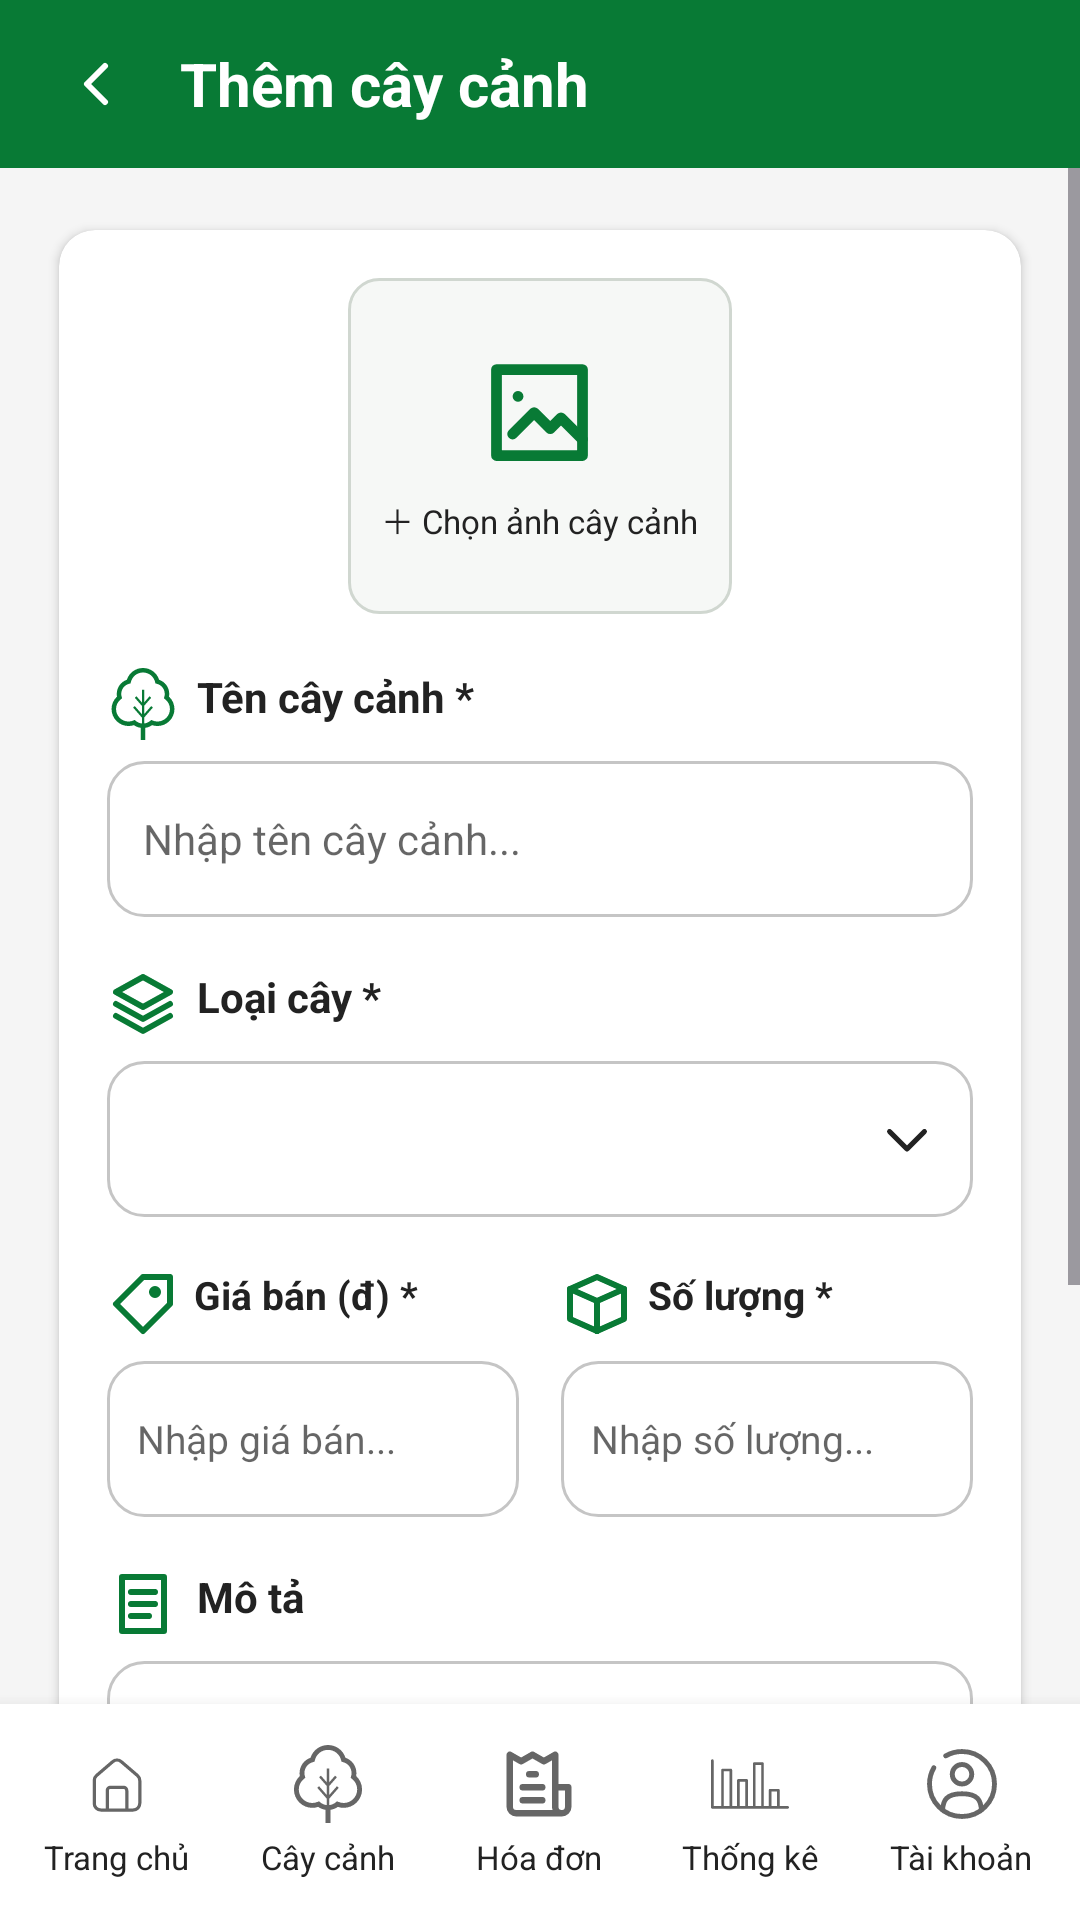

Layout XML and referenced resources for this Android screen:
<!-- AndroidManifest.xml: application theme Theme.QuanLyCayCanh -->
<!-- res/layout/activity_add_edit_plant.xml -->
<?xml version="1.0" encoding="utf-8"?>
<LinearLayout xmlns:android="http://schemas.android.com/apk/res/android"
    xmlns:app="http://schemas.android.com/apk/res-auto"
    android:layout_width="match_parent" android:layout_height="match_parent"
    android:background="@color/screen_background" android:orientation="vertical">

    <LinearLayout android:layout_width="match_parent" android:layout_height="56dp"
        android:gravity="center_vertical" android:orientation="horizontal"
        android:background="@color/green_primary" android:paddingHorizontal="12dp">
        <ImageButton android:id="@+id/btnBackForm" android:layout_width="40dp"
            android:layout_height="40dp" android:background="?attr/selectableItemBackgroundBorderless"
            android:src="@drawable/ic_plant_back" app:tint="@color/white"
            android:contentDescription="Quay lại" />
        <TextView android:layout_width="match_parent" android:layout_height="wrap_content"
            android:layout_marginStart="8dp" android:id="@+id/tvFormTitle" android:text="Thêm cây cảnh"
            android:textSize="20sp" android:textStyle="bold"
            android:textColor="@color/white" />
    </LinearLayout>

    <ScrollView android:layout_width="match_parent" android:layout_height="0dp"
        android:layout_weight="1" android:fillViewport="false" android:clipToPadding="false">
        <androidx.cardview.widget.CardView android:layout_width="match_parent"
            android:layout_height="wrap_content" android:layout_margin="14dp"
            app:cardCornerRadius="12dp" app:cardElevation="2dp"
            app:cardBackgroundColor="@color/white" app:cardUseCompatPadding="true">

            <LinearLayout android:layout_width="match_parent" android:layout_height="wrap_content"
                android:orientation="vertical" android:padding="16dp">
                <FrameLayout android:id="@+id/imagePickerBox"
                    android:layout_width="128dp" android:layout_height="112dp"
                    android:layout_gravity="center_horizontal"
                    android:background="@drawable/bg_image_select"
                    android:clickable="true" android:focusable="true"
                    android:contentDescription="Chọn ảnh cây cảnh từ thư viện">
                    <LinearLayout android:id="@+id/imagePlaceholder"
                        android:layout_width="match_parent" android:layout_height="match_parent"
                        android:gravity="center" android:orientation="vertical">
                        <ImageView android:layout_width="43dp" android:layout_height="43dp"
                            android:src="@drawable/ic_plant_image" app:tint="@color/green_primary"
                            android:contentDescription="@null" />
                        <TextView android:layout_width="wrap_content" android:layout_height="wrap_content"
                            android:layout_marginTop="6dp" android:text="＋ Chọn ảnh cây cảnh"
                            android:textSize="11sp" android:textColor="@color/text_primary" />
                    </LinearLayout>
                    <ImageView android:id="@+id/imgChosen" android:layout_width="match_parent"
                        android:layout_height="match_parent" android:scaleType="centerCrop"
                        android:visibility="gone" android:contentDescription="Ảnh cây đã chọn" />
                </FrameLayout>

                <TextView android:id="@+id/lblName" android:layout_width="wrap_content"
                    android:layout_height="wrap_content" android:layout_marginTop="18dp"
                    android:drawableStart="@drawable/ic_tree" android:drawableTint="@color/green_primary"
                    android:drawablePadding="6dp" android:text="Tên cây cảnh *"
                    android:textSize="14sp" android:textStyle="bold"
                    android:textColor="@color/text_primary" />
                <EditText android:id="@+id/etName" android:layout_width="match_parent"
                    android:layout_height="52dp" android:layout_marginTop="7dp"
                    android:background="@drawable/bg_input" android:paddingHorizontal="12dp"
                    android:hint="Nhập tên cây cảnh..." android:singleLine="true"
                    android:inputType="textCapWords" android:textSize="14sp"
                    android:textColor="@color/black" android:textColorHint="@color/input_hint" />

                <TextView android:id="@+id/lblCategory" android:layout_width="wrap_content"
                    android:layout_height="wrap_content" android:layout_marginTop="17dp"
                    android:drawableStart="@drawable/ic_category" android:drawableTint="@color/green_primary"
                    android:drawablePadding="6dp" android:text="Loại cây *"
                    android:textSize="14sp" android:textStyle="bold"
                    android:textColor="@color/text_primary" />
                <FrameLayout android:layout_width="match_parent" android:layout_height="52dp"
                    android:layout_marginTop="7dp" android:background="@drawable/bg_input">
                    <Spinner android:id="@+id/spCategory" android:layout_width="match_parent"
                        android:layout_height="match_parent" android:paddingStart="12dp"
                        android:paddingEnd="28dp" android:background="@android:color/transparent"
                        android:spinnerMode="dropdown" />
                    <ImageView android:layout_width="20dp" android:layout_height="20dp"
                        android:layout_gravity="end|center_vertical" android:layout_marginEnd="12dp"
                        android:src="@drawable/ic_down" app:tint="@color/text_primary"
                        android:contentDescription="@null" />
                </FrameLayout>

                <LinearLayout android:layout_width="match_parent" android:layout_height="wrap_content"
                    android:orientation="horizontal" android:layout_marginTop="17dp">
                    <LinearLayout android:layout_width="0dp" android:layout_height="wrap_content"
                        android:layout_weight="1" android:orientation="vertical"
                        android:layout_marginEnd="7dp">
                        <TextView android:id="@+id/lblPrice" android:layout_width="match_parent"
                            android:layout_height="wrap_content" android:drawableStart="@drawable/ic_price"
                            android:drawableTint="@color/green_primary" android:drawablePadding="5dp"
                            android:text="Giá bán (đ) *" android:textSize="13sp"
                            android:textStyle="bold" android:textColor="@color/text_primary" />
                        <EditText android:id="@+id/etPrice" android:layout_width="match_parent"
                            android:layout_height="52dp" android:layout_marginTop="7dp"
                            android:background="@drawable/bg_input" android:paddingHorizontal="10dp"
                            android:inputType="number" android:hint="Nhập giá bán..."
                            android:singleLine="true" android:textSize="13sp"
                            android:textColor="@color/black" android:textColorHint="@color/input_hint" />
                    </LinearLayout>
                    <LinearLayout android:layout_width="0dp" android:layout_height="wrap_content"
                        android:layout_weight="1" android:orientation="vertical"
                        android:layout_marginStart="7dp">
                        <TextView android:id="@+id/lblStock" android:layout_width="match_parent"
                            android:layout_height="wrap_content" android:drawableStart="@drawable/ic_box"
                            android:drawableTint="@color/green_primary" android:drawablePadding="5dp"
                            android:text="Số lượng *" android:textSize="13sp"
                            android:textStyle="bold" android:textColor="@color/text_primary" />
                        <EditText android:id="@+id/etStock" android:layout_width="match_parent"
                            android:layout_height="52dp" android:layout_marginTop="7dp"
                            android:background="@drawable/bg_input" android:paddingHorizontal="10dp"
                            android:inputType="number" android:hint="Nhập số lượng..."
                            android:singleLine="true" android:textSize="13sp"
                            android:textColor="@color/black" android:textColorHint="@color/input_hint" />
                    </LinearLayout>
                </LinearLayout>

                <TextView android:layout_width="wrap_content" android:layout_height="wrap_content"
                    android:layout_marginTop="17dp" android:drawableStart="@drawable/ic_note"
                    android:drawableTint="@color/green_primary" android:drawablePadding="6dp"
                    android:text="Mô tả" android:textSize="14sp" android:textStyle="bold"
                    android:textColor="@color/text_primary" />
                <EditText android:id="@+id/etDescription" android:layout_width="match_parent"
                    android:layout_height="112dp" android:layout_marginTop="7dp"
                    android:background="@drawable/bg_input" android:padding="12dp"
                    android:inputType="textMultiLine|textCapSentences"
                    android:gravity="top" android:minLines="4"
                    android:hint="Nhập mô tả cây cảnh..." android:textSize="14sp"
                    android:textColor="@color/black" android:textColorHint="@color/input_hint" />

                <LinearLayout android:layout_width="match_parent" android:layout_height="wrap_content"
                    android:orientation="horizontal" android:layout_marginTop="20dp">
                    <com.google.android.material.button.MaterialButton
                        android:id="@+id/btnCancel" android:layout_width="0dp"
                        android:layout_height="52dp" android:layout_weight="1"
                        android:layout_marginEnd="6dp" android:text="Hủy"
                        android:textAllCaps="false" android:textStyle="bold" android:textSize="15sp"
                        android:textColor="@color/green_primary"
                        android:insetTop="0dp" android:insetBottom="0dp"
                        app:cornerRadius="10dp" app:strokeWidth="1dp"
                        app:backgroundTint="@color/white" app:strokeColor="@color/green_primary"
                        app:icon="@drawable/ic_close" app:iconSize="19dp"
                        app:iconTint="@color/green_primary" app:iconPadding="6dp"
                        app:iconGravity="textStart" />
                    <com.google.android.material.button.MaterialButton
                        android:id="@+id/btnSave" android:layout_width="0dp"
                        android:layout_height="52dp" android:layout_weight="1"
                        android:layout_marginStart="6dp" android:text="Lưu"
                        android:textAllCaps="false" android:textStyle="bold" android:textSize="15sp"
                        android:textColor="@color/white"
                        android:insetTop="0dp" android:insetBottom="0dp"
                        app:cornerRadius="10dp" app:backgroundTint="@color/green_primary"
                        app:icon="@drawable/ic_plant_save" app:iconSize="19dp"
                        app:iconTint="@color/white" app:iconPadding="6dp"
                        app:iconGravity="textStart" />
                </LinearLayout>
            </LinearLayout>
        </androidx.cardview.widget.CardView>
    </ScrollView>

    <include layout="@layout/view_bottom_nav" />
</LinearLayout>
<!-- res/layout/view_bottom_nav.xml (included above) -->
<?xml version="1.0" encoding="utf-8"?>
<LinearLayout xmlns:android="http://schemas.android.com/apk/res/android"
    xmlns:app="http://schemas.android.com/apk/res-auto"
    android:layout_width="match_parent"
    android:layout_height="72dp"
    android:background="@color/white"
    android:elevation="8dp"
    android:gravity="center_vertical"
    android:orientation="horizontal"
    android:paddingHorizontal="4dp"
    android:paddingVertical="4dp">

    <LinearLayout
        android:id="@+id/navHome"
        android:layout_width="0dp"
        android:layout_height="match_parent"
        android:layout_weight="1"
        android:background="@android:color/transparent"
        android:clickable="true"
        android:contentDescription="Trang chủ"
        android:focusable="true"
        android:foreground="?attr/selectableItemBackground"
        android:gravity="center"
        android:orientation="vertical">

        <ImageView
            android:layout_width="26dp"
            android:layout_height="26dp"
            android:contentDescription="@null"
            android:src="@drawable/ic_home"
            app:tint="@color/text_secondary" />

        <TextView
            android:layout_width="wrap_content"
            android:layout_height="wrap_content"
            android:layout_marginTop="4dp"
            android:text="Trang chủ"
            android:textColor="@color/text_primary"
            android:textSize="11sp" />
    </LinearLayout>

    <LinearLayout
        android:id="@+id/navPlants"
        android:layout_width="0dp"
        android:layout_height="match_parent"
        android:layout_weight="1"
        android:background="@android:color/transparent"
        android:clickable="true"
        android:contentDescription="Cây cảnh"
        android:focusable="true"
        android:foreground="?attr/selectableItemBackground"
        android:gravity="center"
        android:orientation="vertical">

        <ImageView
            android:layout_width="26dp"
            android:layout_height="26dp"
            android:contentDescription="@null"
            android:src="@drawable/ic_tree"
            app:tint="@color/text_secondary" />

        <TextView
            android:layout_width="wrap_content"
            android:layout_height="wrap_content"
            android:layout_marginTop="4dp"
            android:text="Cây cảnh"
            android:textColor="@color/text_primary"
            android:textSize="11sp" />
    </LinearLayout>

    <LinearLayout
        android:id="@+id/navBills"
        android:layout_width="0dp"
        android:layout_height="match_parent"
        android:layout_weight="1"
        android:background="@android:color/transparent"
        android:clickable="true"
        android:contentDescription="Hóa đơn"
        android:focusable="true"
        android:foreground="?attr/selectableItemBackground"
        android:gravity="center"
        android:orientation="vertical">

        <ImageView
            android:layout_width="26dp"
            android:layout_height="26dp"
            android:contentDescription="@null"
            android:src="@drawable/ic_bill"
            app:tint="@color/text_secondary" />

        <TextView
            android:layout_width="wrap_content"
            android:layout_height="wrap_content"
            android:layout_marginTop="4dp"
            android:text="Hóa đơn"
            android:textColor="@color/text_primary"
            android:textSize="11sp" />
    </LinearLayout>

    <LinearLayout
        android:id="@+id/navStats"
        android:layout_width="0dp"
        android:layout_height="match_parent"
        android:layout_weight="1"
        android:background="@android:color/transparent"
        android:clickable="true"
        android:contentDescription="Thống kê"
        android:focusable="true"
        android:foreground="?attr/selectableItemBackground"
        android:gravity="center"
        android:orientation="vertical">

        <ImageView
            android:layout_width="26dp"
            android:layout_height="26dp"
            android:contentDescription="@null"
            android:src="@drawable/ic_chart"
            app:tint="@color/text_secondary" />

        <TextView
            android:layout_width="wrap_content"
            android:layout_height="wrap_content"
            android:layout_marginTop="4dp"
            android:text="Thống kê"
            android:textColor="@color/text_primary"
            android:textSize="11sp" />
    </LinearLayout>

    <LinearLayout
        android:id="@+id/navAccount"
        android:layout_width="0dp"
        android:layout_height="match_parent"
        android:layout_weight="1"
        android:background="@android:color/transparent"
        android:clickable="true"
        android:contentDescription="Tài khoản"
        android:focusable="true"
        android:foreground="?attr/selectableItemBackground"
        android:gravity="center"
        android:orientation="vertical">

        <ImageView
            android:layout_width="26dp"
            android:layout_height="26dp"
            android:contentDescription="@null"
            android:src="@drawable/ic_user"
            app:tint="@color/text_secondary" />

        <TextView
            android:layout_width="wrap_content"
            android:layout_height="wrap_content"
            android:layout_marginTop="4dp"
            android:text="Tài khoản"
            android:textColor="@color/text_primary"
            android:textSize="11sp" />
    </LinearLayout>
</LinearLayout>
<!-- resources referenced by this layout -->
<resources>
  <color name="black">#FF000000</color>
  <color name="green_primary">#087A35</color>
  <color name="input_hint">#99000000</color>
  <color name="screen_background">#F5F5F5</color>
  <color name="text_primary">#222222</color>
  <color name="text_secondary">#666666</color>
  <color name="white">#FFFFFFFF</color>
  <!-- drawable bg_image_select (drawable) -->
  <?xml version="1.0" encoding="utf-8"?>
  <shape xmlns:android="http://schemas.android.com/apk/res/android" android:shape="rectangle">
      <solid android:color="#F6F8F6" />
      <corners android:radius="10dp" />
      <stroke android:width="1dp" android:color="@color/input_border" />
  </shape>
  <!-- drawable bg_input (drawable) -->
  <?xml version="1.0" encoding="utf-8"?>
  <shape xmlns:android="http://schemas.android.com/apk/res/android"
      android:shape="rectangle">
  
      <solid android:color="#FFFFFF"/>
  
      <corners android:radius="12dp"/>
  
      <stroke
          android:width="1dp"
          android:color="#C5C5C5"/>
  
  </shape>
  <!-- drawable ic_close (drawable) -->
  <?xml version="1.0" encoding="utf-8"?>
  <vector xmlns:android="http://schemas.android.com/apk/res/android" android:width="24dp" android:height="24dp" android:viewportWidth="24" android:viewportHeight="24">
      <path android:fillColor="@android:color/transparent" android:strokeColor="#000000" android:strokeWidth="2" android:strokeLineCap="round" android:strokeLineJoin="round" android:pathData="M5,5L19,19" />
      <path android:fillColor="@android:color/transparent" android:strokeColor="#000000" android:strokeWidth="2" android:strokeLineCap="round" android:strokeLineJoin="round" android:pathData="M19,5L5,19" />
  </vector>
  <!-- drawable ic_down (drawable) -->
  <?xml version="1.0" encoding="utf-8"?>
  <vector xmlns:android="http://schemas.android.com/apk/res/android" android:width="24dp" android:height="24dp" android:viewportWidth="24" android:viewportHeight="24">
      <path android:fillColor="@android:color/transparent" android:strokeColor="#000000" android:strokeWidth="2" android:strokeLineCap="round" android:strokeLineJoin="round" android:pathData="M5,9L12,16L19,9" />
  </vector>
  <!-- drawable ic_home (drawable) -->
  <vector xmlns:android="http://schemas.android.com/apk/res/android" android:height="24dp" android:viewportHeight="24" android:viewportWidth="24" android:width="24dp">
        
      <path android:fillColor="#00000000" android:pathData="M9,20H7C5.895,20 5,19.105 5,18V10.92C5,10.336 5.255,9.781 5.698,9.401L10.698,5.116C11.447,4.474 12.553,4.474 13.302,5.116L18.302,9.401C18.745,9.781 19,10.336 19,10.92V18C19,19.105 18.105,20 17,20H15M9,20V14C9,13.448 9.448,13 10,13H14C14.552,13 15,13.448 15,14V20M9,20H15" android:strokeColor="#464455" android:strokeLineCap="round" android:strokeLineJoin="round" android:strokeWidth="1"/>
      
  </vector>
  <!-- drawable ic_plant_back (drawable) -->
  <?xml version="1.0" encoding="utf-8"?>
  <vector xmlns:android="http://schemas.android.com/apk/res/android"
      android:width="24dp" android:height="24dp"
      android:viewportWidth="24" android:viewportHeight="24">
      <path android:pathData="M15,18L9,12L15,6" android:fillColor="@android:color/transparent"
          android:strokeColor="#222222" android:strokeWidth="2"
          android:strokeLineCap="round" android:strokeLineJoin="round" />
  </vector>
  <style name="Theme.QuanLyCayCanh" parent="Base.Theme.QuanLyCayCanh" />
  <color name="input_border">#D0D7D0</color>
  <style name="Base.Theme.QuanLyCayCanh" parent="Theme.Material3.DayNight.NoActionBar">
          
          
      </style>
</resources>
